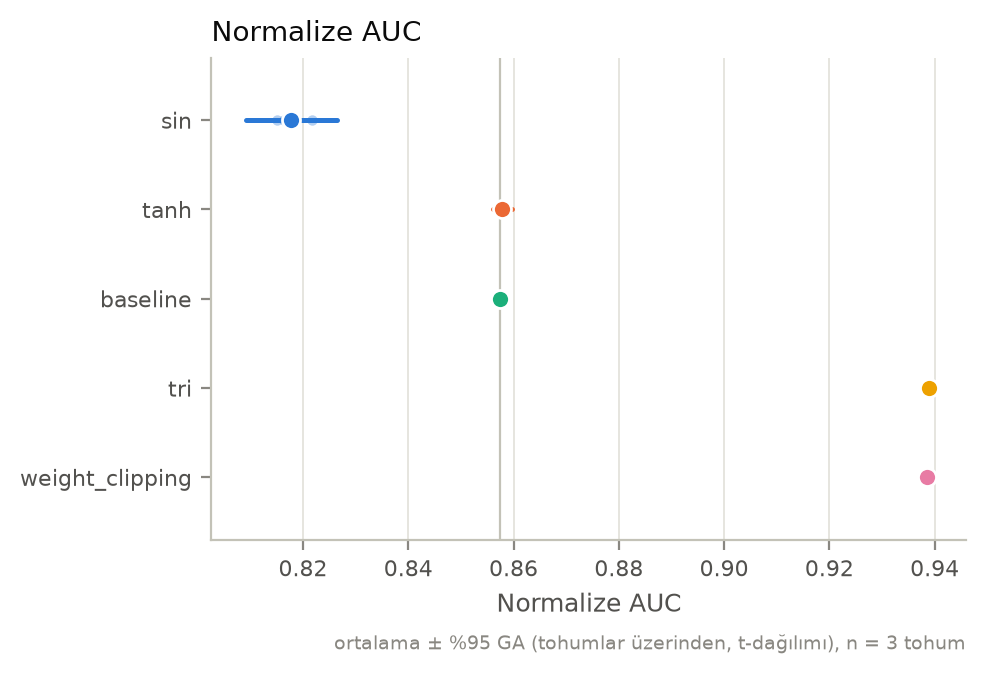

Source data for this figure (header and first rows):
label, metric, n, mean, std, ci_low, ci_high
sin, auc_norm, 3, 0.8178, 0.003473, 0.8091, 0.8264
sin, early_window_mean, 3, 0.9089, 0.0005797, 0.9075, 0.9103
sin, final_window_mean, 3, 0.7163, 0.01924, 0.6685, 0.7641
sin, retention_ratio, 3, 0.7881, 0.02078, 0.7365, 0.8397
sin, drop, 3, 0.1926, 0.01878, 0.1459, 0.2393
sin, slope_per_100, 3, -0.02409, 0.00228, -0.02976, -0.01843
sin, fresh_gap_final, 3, 0.2142, 0.02713, 0.1468, 0.2816
sin, final_dead_frac/all, 3, 0.4318, 0.02724, 0.3641, 0.4994
sin, final_inactive_frac/all, 3, 0.4318, 0.02724, 0.3641, 0.4994
sin, final_w_abs_mean/all, 3, 0.1528, 0.002063, 0.1477, 0.1579
sin, final_w_fro_norm/all, 3, 53.41, 0.8105, 51.4, 55.43
sin, final_effective_rank/last, 3, 6.486, 0.9977, 4.007, 8.965
sin, final_stable_rank/last, 3, 1.036, 0.01937, 0.9883, 1.085
sin, final_grad_norm_w, 3, 46.2, 9.724, 22.04, 70.35
sin, final_fisher_trace_w, 3, 6226, 2906, -992.6, 13444
sin, final_w_over_A_mean/all, 3, 0.9149, 0.006604, 0.8985, 0.9313
sin, final_sat_frac/all, 3, 0.7844, 0.01099, 0.7571, 0.8117
sin, wall_time, 3, 93793, 10683, 67254, 120332
tanh, auc_norm, 3, 0.8579, 0.0007286, 0.8561, 0.8597
tanh, early_window_mean, 3, 0.9113, 7.55467149137844e-05, 0.9111, 0.9115
tanh, final_window_mean, 3, 0.8278, 0.002659, 0.8212, 0.8344
tanh, retention_ratio, 3, 0.9084, 0.002945, 0.9011, 0.9157
tanh, drop, 3, 0.08349, 0.002686, 0.07682, 0.09017
tanh, slope_per_100, 3, -0.01034, 0.0004328, -0.01142, -0.009268
tanh, fresh_gap_final, 3, 0.08464, 0.003762, 0.07529, 0.09399
tanh, final_dead_frac/all, 3, 0.4371, 0.01144, 0.4087, 0.4655
tanh, final_inactive_frac/all, 3, 0.4371, 0.01144, 0.4087, 0.4655
tanh, final_w_abs_mean/all, 3, 0.1447, 0.000285, 0.144, 0.1454
tanh, final_w_fro_norm/all, 3, 51.61, 0.1532, 51.23, 51.99
tanh, final_effective_rank/last, 3, 9.467, 0.5969, 7.984, 10.95
tanh, final_stable_rank/last, 3, 1.103, 0.01626, 1.063, 1.143
tanh, final_grad_norm_w, 3, 13.85, 1.573, 9.946, 17.76
tanh, final_fisher_trace_w, 3, 693.2, 215.6, 157.5, 1229
tanh, final_w_over_A_mean/all, 3, 0.8413, 0.0006071, 0.8398, 0.8428
tanh, final_sat_frac/all, 3, 0.4517, 0.001607, 0.4477, 0.4557
tanh, wall_time, 3, 105192, 12889, 73174, 137209
baseline, auc_norm, 3, 0.8574, 0.0004623, 0.8562, 0.8585
baseline, early_window_mean, 3, 0.905, 0.0003529, 0.9042, 0.9059
baseline, final_window_mean, 3, 0.8351, 0.002848, 0.828, 0.8422
baseline, retention_ratio, 3, 0.9227, 0.003034, 0.9152, 0.9303
baseline, drop, 3, 0.06992, 0.002739, 0.06312, 0.07673
baseline, slope_per_100, 3, -0.008157, 0.0003892, -0.009124, -0.00719
baseline, fresh_gap_final, 3, 0.08606, 0.01244, 0.05515, 0.117
baseline, final_dead_frac/all, 3, 0.5251, 0.03253, 0.4443, 0.6059
baseline, final_inactive_frac/all, 3, 0.5251, 0.03253, 0.4443, 0.6059
baseline, final_w_abs_mean/all, 3, 0.2308, 0.001122, 0.228, 0.2336
baseline, final_w_fro_norm/all, 3, 92.23, 0.4138, 91.2, 93.26
baseline, final_effective_rank/last, 3, 15.59, 0.4288, 14.53, 16.66
baseline, final_stable_rank/last, 3, 2.602, 0.1677, 2.186, 3.019
baseline, final_grad_norm_w, 3, 3.432, 0.2675, 2.767, 4.096
baseline, final_fisher_trace_w, 3, 54.61, 13.74, 20.48, 88.73
baseline, final_w_over_A_mean/all, 0, , , , 
baseline, final_sat_frac/all, 0, , , , 
baseline, wall_time, 3, 42958, 542.2, 41611, 44305
tri, auc_norm, 3, 0.939, 0.0001742, 0.9386, 0.9394
tri, early_window_mean, 3, 0.9348, 0.001279, 0.9316, 0.938
tri, final_window_mean, 3, 0.9395, 0.0009069, 0.9372, 0.9417
tri, retention_ratio, 3, 1.005, 0.001406, 1.001, 1.008
tri, drop, 3, -0.004661, 0.001309, -0.007912, -0.001409
tri, slope_per_100, 3, 0.0004093, 9.995206574829435e-05, 0.000161, 0.0006576
... 30 more rows
